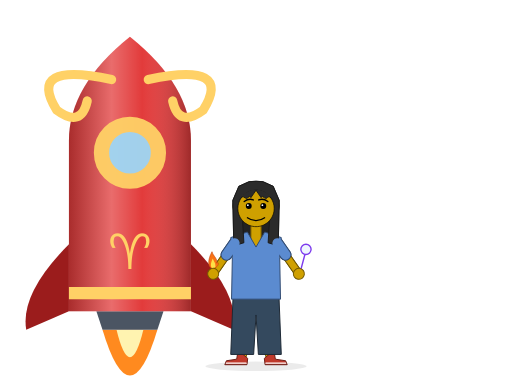
t = 0.00 s
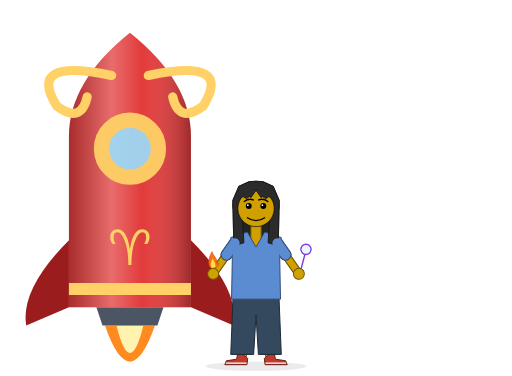
t = 0.60 s
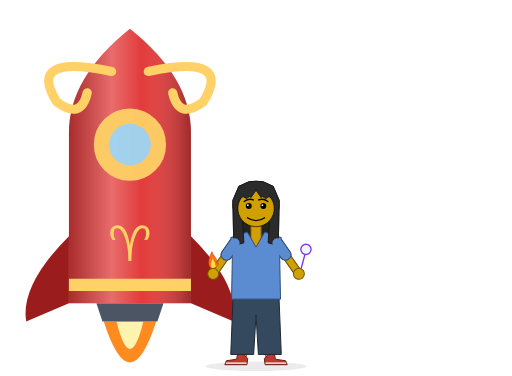
t = 1.20 s
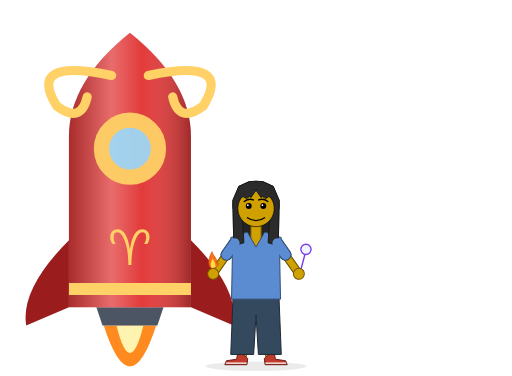
t = 1.80 s
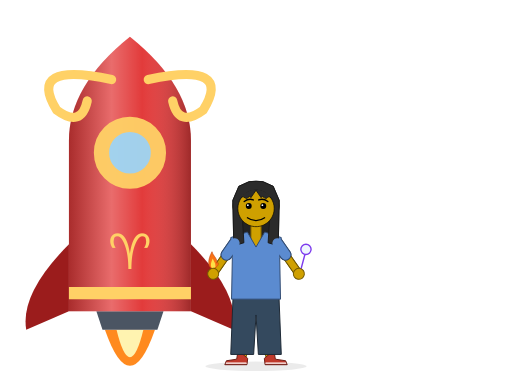
t = 2.40 s
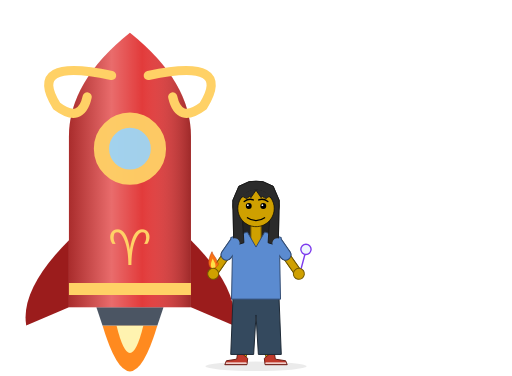
t = 3.00 s

The animated SVG that drew these frames (rendered in a browser with its animation timeline set to each time). Animation: 2 SMIL elements (animate=1,animateTransform=1); one cycle of 3.60 s, repeats indefinitely.

<?xml version="1.0" encoding="UTF-8"?>
<svg id="pic" xmlns="http://www.w3.org/2000/svg" viewBox="-648.4 -607.1 1296.7 951.1" width="1297" height="951"><defs/><g id="figure" transform="translate(0 320) scale(1.000) translate(0 -320)"><ellipse cx="0" cy="320" rx="128" ry="12" fill="#000" opacity="0.080"/><g class="rocket" data-rocket="hover aries" transform="translate(-319.3 258.2)"><g><animateTransform attributeName="transform" type="translate" values="0 0;0 -20.6;0 0" dur="2.4s" repeatCount="indefinite"/><defs><linearGradient id="rk-sh" x1="0" y1="0" x2="1" y2="0"><stop offset="0" stop-color="#000" stop-opacity="0.25"/><stop offset="0.35" stop-color="#fff" stop-opacity="0.25"/><stop offset="0.6" stop-color="#fff" stop-opacity="0"/><stop offset="1" stop-color="#000" stop-opacity="0.3"/></linearGradient></defs><path d="M-69.5 -30.9 Q0 200.9 69.5 -30.9 Z" fill="#ff8a1f"><animate attributeName="d" values="M-69.5 -30.9 Q0 200.9 69.5 -30.9 Z;M-61.8 -30.9 Q0 139.1 61.8 -30.9 Z;M-69.5 -30.9 Q0 200.9 69.5 -30.9 Z" dur="0.25s" repeatCount="indefinite"/></path><path d="M-34 -30.9 Q0 108.2 34 -30.9 Z" fill="#fff3b0"/><path d="M-85 -77.3 L-69.5 -30.9 L69.5 -30.9 L85 -77.3 Z" fill="#4b5563"/><path d="M-154.5 -247.2 Q-278.1 -123.6 -262.7 -30.9 L-154.5 -77.3 Z" fill="#9b1c1c"/><path d="M154.5 -247.2 Q278.1 -123.6 262.7 -30.9 L154.5 -77.3 Z" fill="#9b1c1c"/><path d="M-154.5 -77.3 L-154.5 -509.9 Q-154.5 -649 0 -772.6 Q154.5 -649 154.5 -509.9 L154.5 -77.3 Z " fill="#e23b3b" fill-rule="evenodd"/><path d="M-154.5 -77.3 L-154.5 -509.9 Q-154.5 -649 0 -772.6 Q154.5 -649 154.5 -509.9 L154.5 -77.3 Z " fill="url(#rk-sh)" fill-rule="evenodd"/><path d="M-154.5 -123.6 h309" stroke="#ffd166" stroke-width="30.9"/><path d="M-46.4 -664.4 q-216.3 -46.4 -139.1 77.3 q61.8 46.4 77.3 -23.2" fill="none" stroke="#ffd166" stroke-width="23.2" stroke-linecap="round"/><path d="M46.4 -664.4 q216.3 -46.4 139.1 77.3 q-61.8 46.4 -77.3 -23.2" fill="none" stroke="#ffd166" stroke-width="23.2" stroke-linecap="round"/><circle cx="0" cy="-479" r="72.1" fill="#9fd8f5" opacity="0.95" stroke="#ffd166" stroke-width="38.6"/><text x="0" y="-185.4" font-size="123.6" text-anchor="middle" fill="#ffd166" font-family="system-ui,'Segoe UI Symbol',sans-serif">♈</text></g></g><g data-part="hair"><g transform="translate(-57.5 -143.3) scale(0.5750)"><g transform=""><g transform="translate(100 110.6) scale(1.000 1.000) translate(-100 -110.6)"><polygon points="2.2,275 -2.2,75 24.4,12.8 68.9,-7.2 100,-9.4 131.1,-7.2 175.6,12.8 202.2,75 197.8,275" fill="#222222" stroke="#131313" stroke-width="3" stroke-linejoin="round"/></g></g></g></g><g data-part="pants"><path class="lw-out" style="--lw:25px;--lwl:22.4px" d="M35 150 L35 290" fill="none" stroke="#725800" stroke-width="25" stroke-linecap="round" stroke-linejoin="round"/><path class="lw-in" style="--lw:20px;--lwl:20px" d="M35 150 L35 290" fill="none" stroke="#cfa000" stroke-width="20" stroke-linecap="round" stroke-linejoin="round"/><path class="lw-out" style="--lw:25px;--lwl:22.4px" d="M-35 150 L-35 290" fill="none" stroke="#725800" stroke-width="25" stroke-linecap="round" stroke-linejoin="round"/><path class="lw-in" style="--lw:20px;--lwl:20px" d="M-35 150 L-35 290" fill="none" stroke="#cfa000" stroke-width="20" stroke-linecap="round" stroke-linejoin="round"/></g><g data-part="feet"><polygon points="33,290 47,290 49,302 75,306 79,316 23,316 21,300" fill="#c0392b" stroke="#6a1f18" stroke-width="2.5" stroke-linejoin="round"/><line x1="25" y1="312" x2="75" y2="312" stroke="#ffffff" stroke-width="3" stroke-linecap="round"/><polygon points="-33,290 -47,290 -49,302 -75,306 -79,316 -23,316 -21,300" fill="#c0392b" stroke="#6a1f18" stroke-width="2.5" stroke-linejoin="round"/><line x1="-25" y1="312" x2="-75" y2="312" stroke="#ffffff" stroke-width="3" stroke-linecap="round"/></g><g data-part="pants"><polygon points="-58,140 58,140 64,290 6,290 0,190 -6,290 -64,290" fill="#34495e" stroke="#1d2834" stroke-width="2.5" stroke-linejoin="round"/></g><g data-part="shirt"><rect x="-13" y="-42" width="26" height="66" rx="4" fill="#cfa000" stroke="#725800" stroke-width="2.5"/><path class="lw-out" style="--lw:21px;--lwl:18.4px" d="M54 8 L108.5 85.8" fill="none" stroke="#725800" stroke-width="21" stroke-linecap="round" stroke-linejoin="round"/><path class="lw-in" style="--lw:16px;--lwl:16px" d="M54 8 L108.5 85.8" fill="none" stroke="#cfa000" stroke-width="16" stroke-linecap="round" stroke-linejoin="round"/><path class="lw-out" style="--lw:21px;--lwl:18.4px" d="M-54 8 L-108.5 85.8" fill="none" stroke="#725800" stroke-width="21" stroke-linecap="round" stroke-linejoin="round"/><path class="lw-in" style="--lw:16px;--lwl:16px" d="M-54 8 L-108.5 85.8" fill="none" stroke="#cfa000" stroke-width="16" stroke-linecap="round" stroke-linejoin="round"/><path class="lw-out" style="--lw:32.4px;--lwl:32.4px" d="M54 8 L74.7 37.6" fill="none" stroke="none" stroke-width="32.4" stroke-linecap="round" stroke-linejoin="round"/><path class="lw-in" style="--lw:30px;--lwl:30px" d="M54 8 L74.7 37.6" fill="none" stroke="#324c72" stroke-width="30" stroke-linecap="round" stroke-linejoin="round"/><path class="lw-out" style="--lw:32.4px;--lwl:32.4px" d="M-54 8 L-74.7 37.6" fill="none" stroke="none" stroke-width="32.4" stroke-linecap="round" stroke-linejoin="round"/><path class="lw-in" style="--lw:30px;--lwl:30px" d="M-54 8 L-74.7 37.6" fill="none" stroke="#324c72" stroke-width="30" stroke-linecap="round" stroke-linejoin="round"/><polygon points="-22,-20 0,18 22,-20 64,-6 60,44 62,150 -62,150 -60,44 -64,-6" fill="#5b8bd0" stroke="#324c72" stroke-width="2.5" stroke-linejoin="round"/></g><g data-part="head"><g transform="translate(-57.5 -143.3) scale(0.5750)"><path d="M26 87.5 Q21.8 79 9.2 80 Q-3.4 82.5 -2 105 Q-0.6 122.5 7.8 129 Q10.6 141 17.6 139 Q22.7 136 21.8 128 L26 125 Z" fill="#cfa000" stroke="black" stroke-width="3" stroke-linejoin="round"/><path d="M17.6 92.5 Q5 90 5.9 110 Q6.4 120 13.4 124" fill="none" stroke="#725800" stroke-width="2.5" stroke-linecap="round"/><path d="M174 87.5 Q178.2 79 190.8 80 Q203.4 82.5 202 105 Q200.6 122.5 192.2 129 Q189.4 141 182.4 139 Q177.3 136 178.2 128 L174 125 Z" fill="#cfa000" stroke="black" stroke-width="3" stroke-linejoin="round"/><path d="M182.4 92.5 Q195 90 194.1 110 Q193.6 120 186.6 124" fill="none" stroke="#725800" stroke-width="2.5" stroke-linecap="round"/></g></g><g data-part="hair"><g transform="translate(-57.5 -143.3) scale(0.5750)"><g transform=""><g transform="translate(100 110.6) scale(1.000 1.000) translate(-100 -110.6)"><polygon points="2.2,275 -2.2,75 24.4,12.8 68.9,-7.2 100,-9.4 131.1,-7.2 175.6,12.8 202.2,75 197.8,275 153.3,261.7 162.2,119.5 100,30.6 37.8,119.5 46.7,261.7" fill="#2b2b2b" stroke="#181818" stroke-width="4" stroke-linejoin="round"/></g></g></g></g><g data-part="head"><g transform="translate(-57.5 -143.3) scale(0.5750)"><defs><clipPath id="above-crack"><rect x="-2000" y="-4000" width="4200" height="4060"/></clipPath><clipPath id="below-crack"><rect x="-2000" y="60" width="4200" height="4000"/></clipPath></defs><path d="M180 110.6 L179.7 117.6 L178.8 124.5 L177.3 131.3 L175.2 138 L172.5 144.4 L169.3 150.6 L165.5 156.5 L161.3 162 L156.6 167.2 L151.4 171.9 L145.9 176.1 L140 179.9 L133.8 183.1 L127.4 185.8 L120.7 187.9 L113.9 189.4 L107 190.3 L100 190.6 L93 190.3 L86.1 189.4 L79.3 187.9 L72.6 185.8 L66.2 183.1 L60 179.9 L54.1 176.1 L48.6 171.9 L43.4 167.2 L38.7 162 L34.5 156.5 L30.7 150.6 L27.5 144.4 L24.8 138 L22.7 131.3 L21.2 124.5 L20.3 117.6 L20 110.6 L20.3 103.6 L21.2 96.7 L22.7 89.9 L24.8 83.2 L27.5 76.8 L30.7 70.6 L34.5 64.7 L38.7 59.2 L43.4 54 L48.6 49.3 L54.1 45.1 L60 41.3 L66.2 38.1 L72.6 35.4 L79.3 33.3 L86.1 31.8 L93 30.9 L100 30.6 L107 30.9 L113.9 31.8 L120.7 33.3 L127.4 35.4 L133.8 38.1 L140 41.3 L145.9 45.1 L151.4 49.3 L156.6 54 L161.3 59.2 L165.5 64.7 L169.3 70.6 L172.5 76.8 L175.2 83.2 L177.3 89.9 L178.8 96.7 L179.7 103.6 Z" fill="#cfa000" stroke="black" stroke-width="3"/></g></g><g data-part="eyes"><g transform="translate(-57.5 -143.3) scale(0.5750)"><g transform="translate(0 0)"><g transform="rotate(0 68 100) translate(68 100) scale(1 1.000) translate(-68 -100)"><circle cx="68" cy="100" r="13" fill="#000000"/></g><circle cx="64.1" cy="96.1" r="3.9" fill="#ffffff"/><g transform="rotate(0 132 100) translate(132 100) scale(1 1.000) translate(-132 -100)"><circle cx="132" cy="100" r="13" fill="#000000"/></g><circle cx="128.1" cy="96.1" r="3.9" fill="#ffffff"/></g></g></g><g data-part="head"><g transform="translate(-57.5 -143.3) scale(0.5750)"><path d="M48 80 Q68 65 88 73 M152 80 Q132 65 112 73" stroke="black" fill="none" stroke-width="6" stroke-linecap="round"/><g transform="translate(100 150) scale(1.000 1.000) translate(-100 -150)"><path d="M60 150 Q100 178 140 150" stroke="black" fill="none" stroke-width="5" stroke-linejoin="round"/></g></g></g><g data-part="hair"><g transform="translate(-57.5 -143.3) scale(0.5750)"><defs><clipPath id="bangs-head"><path d="M180 110.6 L179.7 117.6 L178.8 124.5 L177.3 131.3 L175.2 138 L172.5 144.4 L169.3 150.6 L165.5 156.5 L161.3 162 L156.6 167.2 L151.4 171.9 L145.9 176.1 L140 179.9 L133.8 183.1 L127.4 185.8 L120.7 187.9 L113.9 189.4 L107 190.3 L100 190.6 L93 190.3 L86.1 189.4 L79.3 187.9 L72.6 185.8 L66.2 183.1 L60 179.9 L54.1 176.1 L48.6 171.9 L43.4 167.2 L38.7 162 L34.5 156.5 L30.7 150.6 L27.5 144.4 L24.8 138 L22.7 131.3 L21.2 124.5 L20.3 117.6 L20 110.6 L20.3 103.6 L21.2 96.7 L22.7 89.9 L24.8 83.2 L27.5 76.8 L30.7 70.6 L34.5 64.7 L38.7 59.2 L43.4 54 L48.6 49.3 L54.1 45.1 L60 41.3 L66.2 38.1 L72.6 35.4 L79.3 33.3 L86.1 31.8 L93 30.9 L100 30.6 L107 30.9 L113.9 31.8 L120.7 33.3 L127.4 35.4 L133.8 38.1 L140 41.3 L145.9 45.1 L151.4 49.3 L156.6 54 L161.3 59.2 L165.5 64.7 L169.3 70.6 L172.5 76.8 L175.2 83.2 L177.3 89.9 L178.8 96.7 L179.7 103.6 Z" transform="translate(100 110.6) scale(1.0313 1.0313) translate(-100 -110.6)"/></clipPath><clipPath id="bangs-above"><path d="M-386 58.2 L14 58.2 Q24 65.4 30.6 67.2 Q34.6 62.3 42.7 58.2 Q52.7 65.4 59.3 67.2 Q63.3 62.3 71.3 58.2 Q81.4 65.4 88 67.2 Q92 62.3 100 58.2 Q110 65.4 116.6 67.2 Q120.6 62.3 128.7 58.2 Q138.7 65.4 145.3 67.2 Q149.3 62.3 157.3 58.2 Q167.4 65.4 174 67.2 Q178 62.3 186 58.2 L586 58.2 V-3000 H-386 Z"/></clipPath><mask id="bangs-hair" maskUnits="userSpaceOnUse" x="-3000" y="-3000" width="6000" height="6000"><g transform="translate(100 110.6) scale(1.000 1.000) translate(-100 -110.6)"><polygon points="2.2,275 -2.2,75 24.4,12.8 68.9,-7.2 100,-9.4 131.1,-7.2 175.6,12.8 202.2,75 197.8,275 153.3,261.7 162.2,119.5 100,30.6 37.8,119.5 46.7,261.7" fill="#ffffff" stroke="#ffffff" stroke-width="4" stroke-linejoin="round"/></g></mask></defs><g clip-path="url(#bangs-head)"><g clip-path="url(#bangs-above)"><g transform="translate(100 110.6) scale(1.000 1.000) translate(-100 -110.6)"><polygon points="2.2,275 -2.2,75 24.4,12.8 68.9,-7.2 100,-9.4 131.1,-7.2 175.6,12.8 202.2,75 197.8,275 153.3,261.7 162.2,119.5 100,30.6 37.8,119.5 46.7,261.7" fill="#2b2b2b" stroke="#181818" stroke-width="4" stroke-linejoin="round"/></g></g><path d="M14 58.2 Q24 65.4 30.6 67.2 Q34.6 62.3 42.7 58.2 Q52.7 65.4 59.3 67.2 Q63.3 62.3 71.3 58.2 Q81.4 65.4 88 67.2 Q92 62.3 100 58.2 Q110 65.4 116.6 67.2 Q120.6 62.3 128.7 58.2 Q138.7 65.4 145.3 67.2 Q149.3 62.3 157.3 58.2 Q167.4 65.4 174 67.2 Q178 62.3 186 58.2" fill="none" stroke="#181818" stroke-width="4" stroke-linejoin="round" stroke-linecap="round" mask="url(#bangs-hair)"/></g></g></g><g data-part="shirt"><clipPath id="off-body"><path clip-rule="evenodd" d="M-5000 -5000 H5000 V5000 H-5000 Z M-21.3,-21.8 L0,15 L21.3,-21.8 L65.6,-7.1 L61.5,44 L63.5,151.5 L-63.5,151.5 L-61.5,44 L-65.6,-7.1 Z"/></clipPath><g clip-path="url(#off-body)"><path class="lw-out" style="--lw:21px;--lwl:18.4px" d="M54 8 L108.5 85.8" fill="none" stroke="#725800" stroke-width="21" stroke-linecap="round" stroke-linejoin="round"/><path class="lw-in" style="--lw:16px;--lwl:16px" d="M54 8 L108.5 85.8" fill="none" stroke="#cfa000" stroke-width="16" stroke-linecap="round" stroke-linejoin="round"/><path class="lw-out" style="--lw:21px;--lwl:18.4px" d="M-54 8 L-108.5 85.8" fill="none" stroke="#725800" stroke-width="21" stroke-linecap="round" stroke-linejoin="round"/><path class="lw-in" style="--lw:16px;--lwl:16px" d="M-54 8 L-108.5 85.8" fill="none" stroke="#cfa000" stroke-width="16" stroke-linecap="round" stroke-linejoin="round"/><path class="lw-out" style="--lw:32.4px;--lwl:32.4px" d="M54 8 L74.7 37.6" fill="none" stroke="none" stroke-width="32.4" stroke-linecap="round" stroke-linejoin="round"/><path class="lw-in" style="--lw:30px;--lwl:30px" d="M54 8 L74.7 37.6" fill="none" stroke="#324c72" stroke-width="30" stroke-linecap="round" stroke-linejoin="round"/><path class="lw-out" style="--lw:32.4px;--lwl:32.4px" d="M-54 8 L-74.7 37.6" fill="none" stroke="none" stroke-width="32.4" stroke-linecap="round" stroke-linejoin="round"/><path class="lw-in" style="--lw:30px;--lwl:30px" d="M-54 8 L-74.7 37.6" fill="none" stroke="#324c72" stroke-width="30" stroke-linecap="round" stroke-linejoin="round"/></g><path class="lw-in" style="--lw:25px;--lwl:25px" d="M54 8 L74.7 37.6" fill="none" stroke="#5b8bd0" stroke-width="25" stroke-linecap="round" stroke-linejoin="round"/><path class="lw-in" style="--lw:25px;--lwl:25px" d="M-54 8 L-74.7 37.6" fill="none" stroke="#5b8bd0" stroke-width="25" stroke-linecap="round" stroke-linejoin="round"/></g><g data-ability="bubbles"><g transform="translate(108.5 85.8)"><path d="M0 8 L15.3 -49 M5 -62 a13 13 0 1 0 26 0 a13 13 0 1 0 -26 0" fill="#dbeafe" fill-opacity="0.45" stroke="#7c3aed" stroke-width="3.5" stroke-linecap="round"/><g transform="translate(18 -74)"><circle r="4.5" fill="#e0f2fe" fill-opacity="0.35" stroke="#60a5fa" stroke-width="1.6" opacity="0" style="--dx: 7px; animation: simmer-rise 2.4s linear 0.000s infinite"/></g><g transform="translate(18 -74)"><circle r="6" fill="#e0f2fe" fill-opacity="0.35" stroke="#60a5fa" stroke-width="1.6" opacity="0" style="--dx: 15px; animation: simmer-rise 2.4s linear -1.200s infinite"/></g></g></g><g data-ability="fire"><g transform="translate(-108.5 73.8)"><g style="transform-origin: 0 0; animation: simmer-flicker 0.9s linear 0.000s infinite"><path d="M0 0 C-15 -3 -14 -24 -3 -44 C1 -31 11 -28 9 -15 C16 -20 15 -6 0 0 Z" fill="#f97316" stroke="#c2410c" stroke-width="1.5"/><path d="M0 -2 C-8 -4 -7 -15 -1 -27 C2 -18 7 -15 5 -9 C7 -10 7 -4 0 -2 Z" fill="#fde047"/></g></g></g><g data-part="hands"><g transform="translate(108.5 85.8) rotate(55) scale(1 1)"><circle r="14" fill="#cfa000" stroke="#725800" stroke-width="2.5"/></g><g transform="translate(-108.5 85.8) rotate(125) scale(1 -1)"><circle r="14" fill="#cfa000" stroke="#725800" stroke-width="2.5"/></g></g></g></svg>
